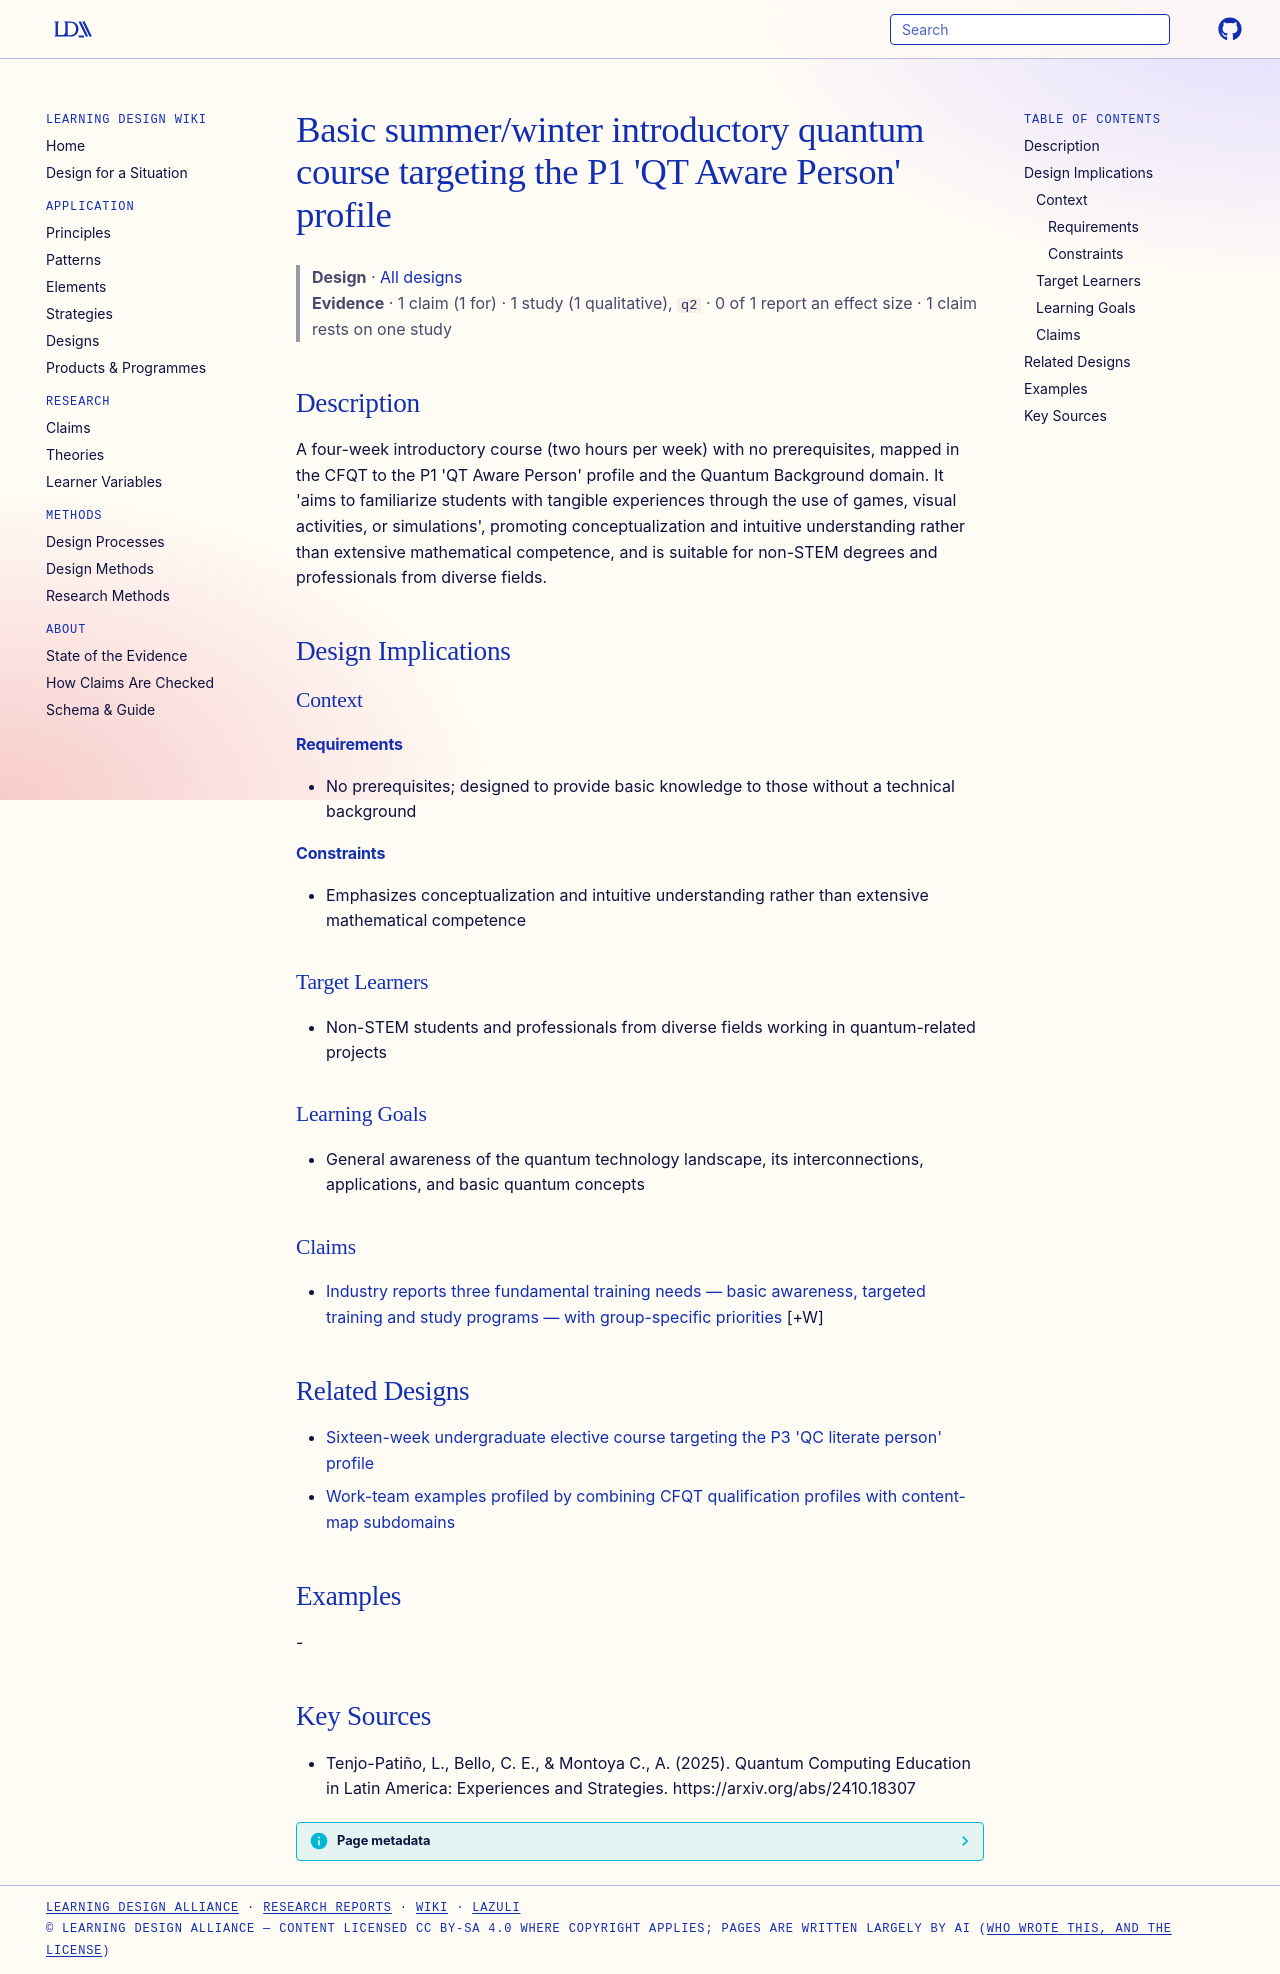

repository: Learning-Design-Alliance/learning-wiki · page: designs/cfqt-basic-introductory-course-p1-aware/index.html · generator: mkdocs

---
type: design
id: cfqt-basic-introductory-course-p1-aware
title: "Basic summer/winter introductory quantum course targeting the P1 'QT Aware Person' profile"
description: "A four-week introductory course (two hours per week) with no prerequisites, mapped in the CFQT to the P1 'QT Aware Person' profile and the Quantum Background domain."
status: review
generated:
  by: "process:settle-candidates"
  at: 2026-11-20
sources:
  - id: tenjo-patiño-2025
    resource: "https://arxiv.org/abs/2410.18307"
    title: "Tenjo-Patiño, L., Bello, C. E., & Montoya C., A. (2025). Quantum Computing Education in Latin America: Experiences and Strategies. https://arxiv.org/abs/2410.18307"
    author: "Tenjo-Patiño, L., Bello, C. E., & Montoya C., A"
---

# Basic summer/winter introductory quantum course targeting the P1 'QT Aware Person' profile

> **Design** · [All designs](index.md)
> **Evidence** · 1 claim (1 for) · 1 study (1 qualitative), `q2` · 0 of 1 report an effect size · 1 claim rests on one study

## Description
A four-week introductory course (two hours per week) with no prerequisites, mapped in the CFQT to the P1 'QT Aware Person' profile and the Quantum Background domain. It 'aims to familiarize students with tangible experiences through the use of games, visual activities, or simulations', promoting conceptualization and intuitive understanding rather than extensive mathematical competence, and is suitable for non-STEM degrees and professionals from diverse fields.

## Design Implications

### Context
#### Requirements
- No prerequisites; designed to provide basic knowledge to those without a technical background
#### Constraints
- Emphasizes conceptualization and intuitive understanding rather than extensive mathematical competence

### Target Learners
- Non-STEM students and professionals from diverse fields working in quantum-related projects

### Learning Goals
- General awareness of the quantum technology landscape, its interconnections, applications, and basic quantum concepts

### Claims

- [Industry reports three fundamental training needs — basic awareness, targeted training and study programs — with group-specific priorities](../claims/qt-three-fundamental-training-needs.md) [+W]

## Related Designs

- [Sixteen-week undergraduate elective course targeting the P3 'QC literate person' profile](cfqt-undergraduate-elective-course-p3-literate.md)
- [Work-team examples profiled by combining CFQT qualification profiles with content-map subdomains](cfqt-work-teams-profiled-examples.md)

## Examples
-

## Key Sources
- Tenjo-Patiño, L., Bello, C. E., & Montoya C., A. (2025). Quantum Computing Education in Latin America: Experiences and Strategies. https://arxiv.org/abs/2410.18307
